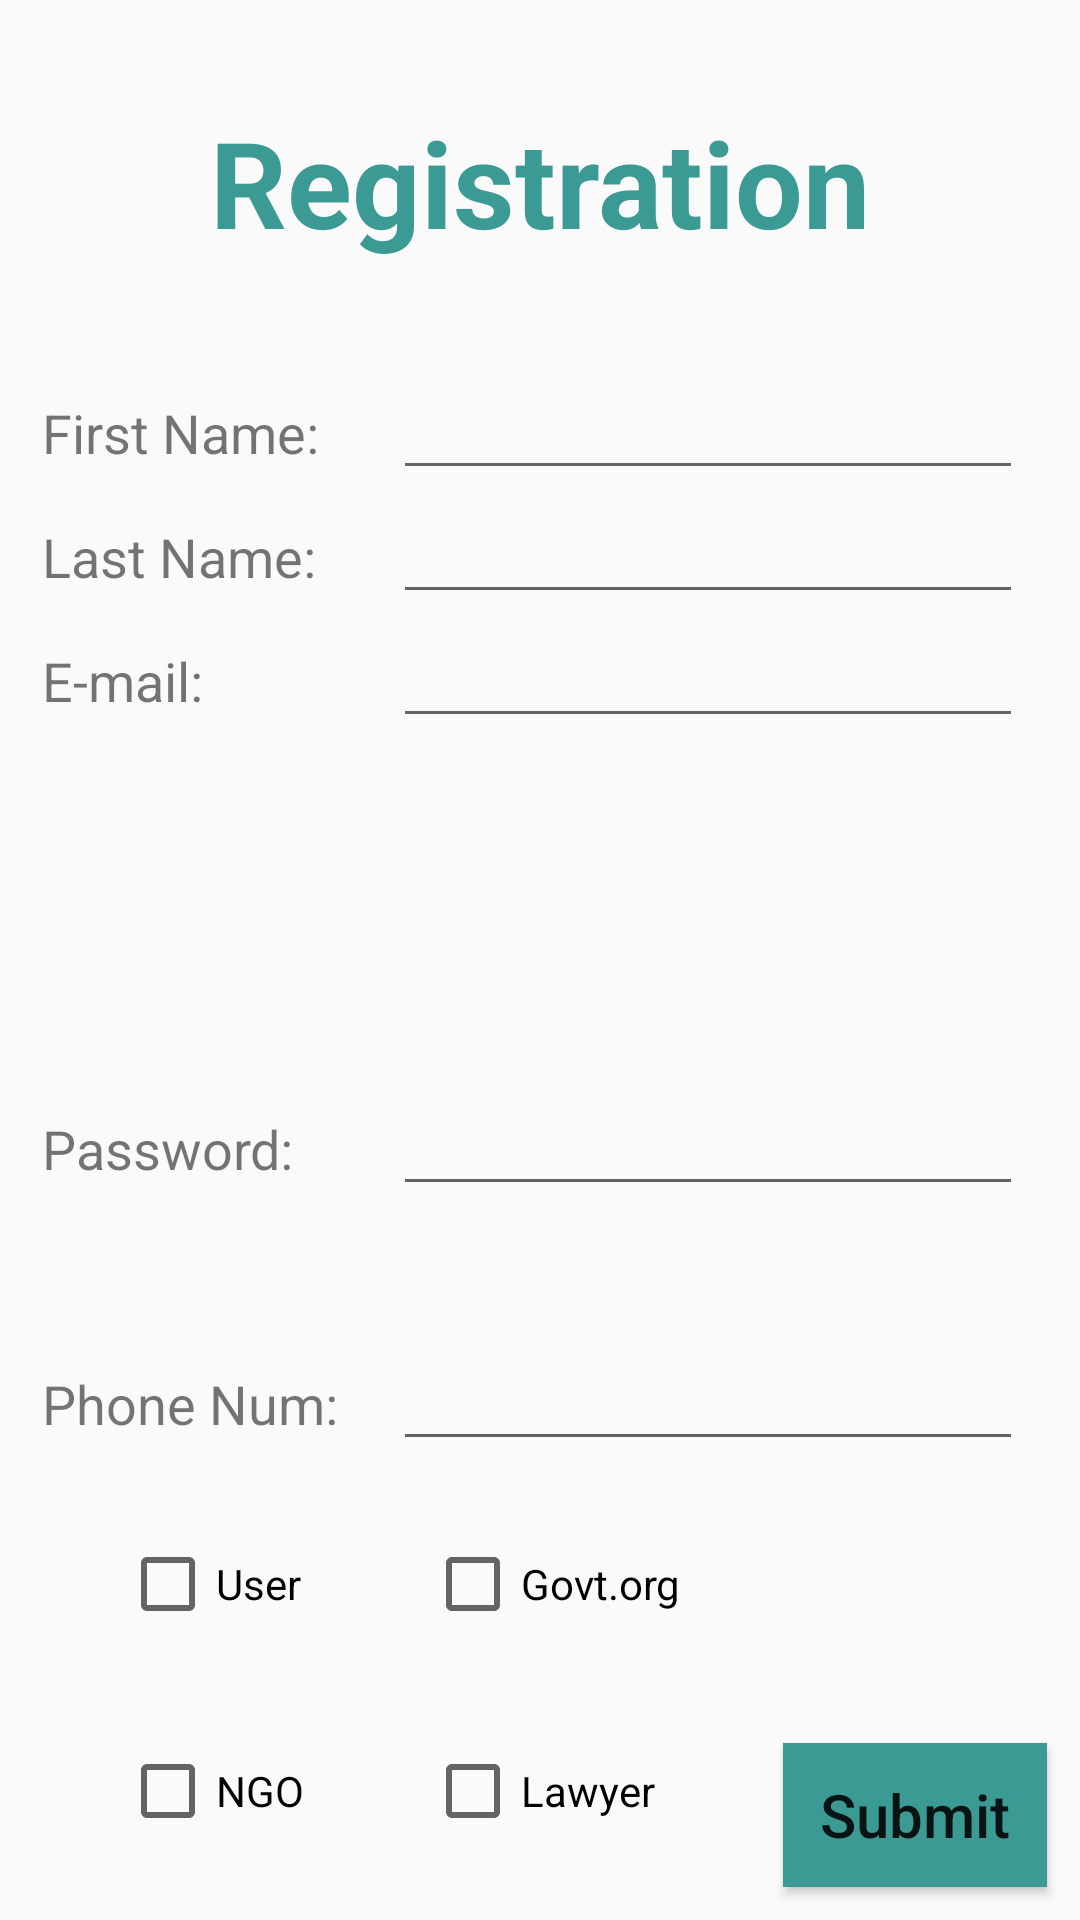

Write the Android layout XML for this screen, with the resource values it uses.
<!-- AndroidManifest.xml: application theme AppTheme -->
<!-- res/layout/activity_third.xml -->
<?xml version="1.0" encoding="utf-8"?>
<RelativeLayout xmlns:android="http://schemas.android.com/apk/res/android"
    xmlns:app="http://schemas.android.com/apk/res-auto"
    xmlns:tools="http://schemas.android.com/tools"
    android:layout_width="match_parent"
    android:layout_height="match_parent"
    tools:context=".third">

    <TextView
        android:id="@+id/heading"
        android:layout_width="match_parent"
        android:layout_height="wrap_content"
        android:layout_alignParentTop="true"
        android:layout_centerHorizontal="true"
        android:layout_marginTop="34dp"
        android:text="Registration"
        android:textSize="40sp"
        android:textStyle="bold"
        android:textColor="#3b9b94"
        android:textAlignment="center"
        />

    <TextView
        android:id="@+id/fname"
        android:layout_width="100dp"
        android:layout_height="wrap_content"
        android:layout_alignParentStart="true"
        android:layout_alignParentTop="true"
        android:layout_marginStart="14dp"
        android:layout_marginTop="132dp"
        android:text="First Name:"
        android:textSize="18sp"
        android:layout_alignParentLeft="true"
        tools:ignore="RtlCompat" />

    <EditText
        android:id="@+id/n1"
        android:layout_width="wrap_content"
        android:layout_height="wrap_content"
        android:layout_alignBaseline="@+id/fname"
        android:layout_alignParentEnd="true"
        android:layout_marginEnd="19dp"
        android:ems="10"
        android:inputType="textPersonName"
        android:text=""
        android:layout_alignParentRight="true"
        android:layout_marginRight="19dp"
        android:textCursorDrawable="@null"

        />

    <TextView
        android:id="@+id/lname"
        android:layout_width="100dp"
        android:layout_height="wrap_content"
        android:layout_alignBaseline="@+id/n2"
        android:layout_alignStart="@+id/fname"
        android:text="Last Name:"
        android:textSize="18sp"
        android:layout_alignLeft="@+id/fname" />

    <EditText
        android:id="@+id/n2"
        android:layout_width="wrap_content"
        android:layout_height="wrap_content"
        android:layout_alignStart="@+id/n1"
        android:layout_below="@+id/n1"
        android:ems="10"
        android:inputType="textPersonName"
        android:text=""
        android:layout_alignLeft="@+id/n1"
        android:textCursorDrawable="@null" />

    <TextView
        android:id="@+id/mail2"
        android:layout_width="100dp"
        android:layout_height="wrap_content"
        android:layout_alignBaseline="@+id/address"
        android:layout_alignStart="@+id/fname"
        android:text="E-mail:"
        android:textSize="18sp"
        android:layout_alignLeft="@+id/fname" />

    <EditText
        android:id="@+id/address"
        android:layout_width="wrap_content"
        android:layout_height="wrap_content"
        android:layout_alignStart="@+id/n1"
        android:layout_below="@+id/n2"
        android:ems="10"
        android:inputType="textEmailAddress"
        android:text=""
        android:layout_alignLeft="@+id/n1"
        android:textCursorDrawable="@null" />

    <TextView
        android:id="@+id/pass2"
        android:layout_width="100dp"
        android:layout_height="wrap_content"
        android:layout_alignParentBottom="true"
        android:layout_alignStart="@+id/fname"
        android:layout_marginBottom="245dp"
        android:text="Password:"
        android:textSize="18sp"
        tools:ignore="RtlCompat" />


    <TextView
        android:id="@+id/phone"
        android:layout_width="100dp"
        android:layout_height="wrap_content"
        android:layout_alignParentBottom="true"
        android:layout_alignStart="@+id/fname"
        android:layout_marginBottom="160dp"
        android:text="Phone Num:"
        android:textSize="18sp"
        android:layout_alignLeft="@+id/fname" />

    <EditText
        android:id="@+id/past"
        android:layout_width="wrap_content"
        android:layout_height="wrap_content"
        android:layout_alignBaseline="@+id/pass2"
        android:layout_alignStart="@+id/n1"
        android:ems="10"
        android:inputType="textPassword"
        android:layout_alignLeft="@+id/n1"
        android:textCursorDrawable="@null" />

    <EditText
        android:id="@+id/num"
        android:layout_width="wrap_content"
        android:layout_height="wrap_content"
        android:layout_alignBaseline="@+id/phone"
        android:layout_alignStart="@+id/n1"
        android:ems="10"
        android:inputType="phone"
        android:layout_alignLeft="@+id/n1"
        android:textCursorDrawable="@null" />

    <CheckBox
        android:id="@+id/use"
        android:layout_width="wrap_content"
        android:layout_height="wrap_content"
        android:layout_alignParentStart="true"
        android:layout_alignTop="@+id/govt"
        android:layout_marginStart="40dp"
        android:text="User"
        tools:ignore="RtlCompat,UnknownId" />

    <CheckBox
        android:id="@+id/lawyer"
        android:layout_width="wrap_content"
        android:layout_height="wrap_content"
        android:layout_alignTop="@+id/submit"
        android:layout_centerHorizontal="true"
        android:text="Lawyer"
        tools:ignore="RtlCompat,UnknownId" />

    <CheckBox
        android:id="@+id/govt"
        android:layout_width="wrap_content"
        android:layout_height="wrap_content"
        android:layout_alignParentBottom="true"
        android:layout_alignStart="@+id/lawyer"
        android:layout_marginBottom="96dp"
        android:text="Govt.org"
        tools:ignore="RtlCompat" />

    <CheckBox
        android:id="@+id/ngo"
        android:layout_width="wrap_content"
        android:layout_height="wrap_content"
        android:layout_alignStart="@+id/use"
        android:layout_alignTop="@+id/lawyer"
        android:text="NGO"
        tools:ignore="RtlCompat,UnknownId" />

    <Button
        android:id="@+id/submit"
        android:layout_width="wrap_content"
        android:layout_height="wrap_content"
        android:layout_alignParentBottom="true"
        android:layout_alignParentEnd="true"
        android:layout_marginBottom="11dp"
        android:layout_marginEnd="11dp"
        android:text="Submit"
        android:textAllCaps="false"
        android:textSize="20sp"
        android:background="#3b9b94"
        android:layout_alignParentRight="true"
        android:layout_marginRight="11dp"
        tools:ignore="RtlCompat" />
</RelativeLayout>
<!-- resources referenced by this layout -->
<resources>
  <style name="AppTheme" parent="Base.Theme.AppCompat.Light.DarkActionBar">
          
          <item name="colorPrimary">@color/colorPrimary</item>
          <item name="colorPrimaryDark">@color/colorPrimaryDark</item>
          <item name="colorAccent">@color/colorAccent</item>
      </style>
  <!-- not gathered from this repository: default colours our renderer supplied (Android Studio template values) -->
  <color name="colorPrimary">#FF6200EE</color>
  <color name="colorPrimaryDark">#FF3700B3</color>
  <color name="colorAccent">#FF03DAC5</color>
</resources>
